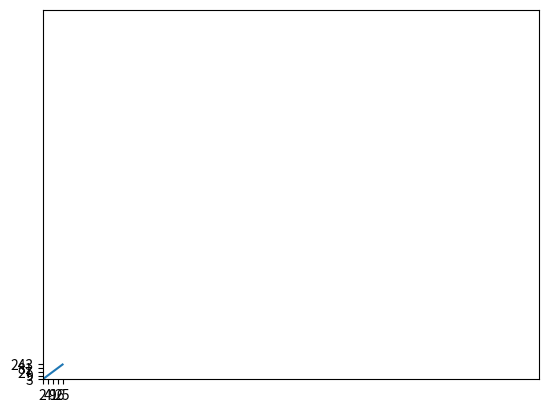

Write Python code to recreate this figure.
#!/usr/bin/env python3
# -*- coding: utf-8 -*-

from matplotlib import pyplot as plt
import numpy as np

testarray = [['frame', 'x_val', 'y_val'],[1, 2, 3], [2, 4, 9], [3, 9, 27], [4, 16, 81], [5, 25, 243]]
print(testarray)

# Inefficient transpose due to multiple data type conversions
testarraytranspose = np.array(testarray).transpose().tolist()

# Efficient transpose
#solution1 = map(list, zip(*testarray))
#for x in solution1:
#   print(x[2])

# #the first x coordinate
# print(testarray[1][1])
#
# #the first y coordinates
# print(testarray[1][2])
#
# #the second x coordinate
# print(testarray[2][1])
#
# #the second y coordinate
# print(testarray[2][2])

t_vals = testarraytranspose[0][1:]
x_vals = testarraytranspose[1][1:]
y_vals = testarraytranspose[2][1:]
print(t_vals)
print(x_vals)
print(y_vals)

plt.plot(x_vals, y_vals)
plt.xlim(0, 100)
plt.ylim(0, 100)
plt.show()
